Photos from the image-classification dataset "cropped_belgiumts" in the GitHub repository Yimeng000/ITCS352_DL_Project. Its 10 classes are: blue circles, diamonds, forbidden, rectangles down, rectangles up, red blue circles, red circles, reversed triangle, squares, triangles.

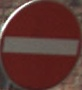
Label: forbidden

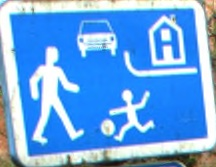
Label: rectangles down

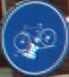
Label: blue circles

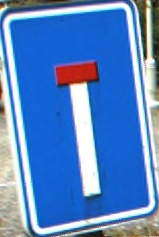
Label: rectangles up

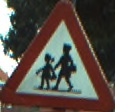
Label: triangles

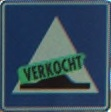
Label: squares
